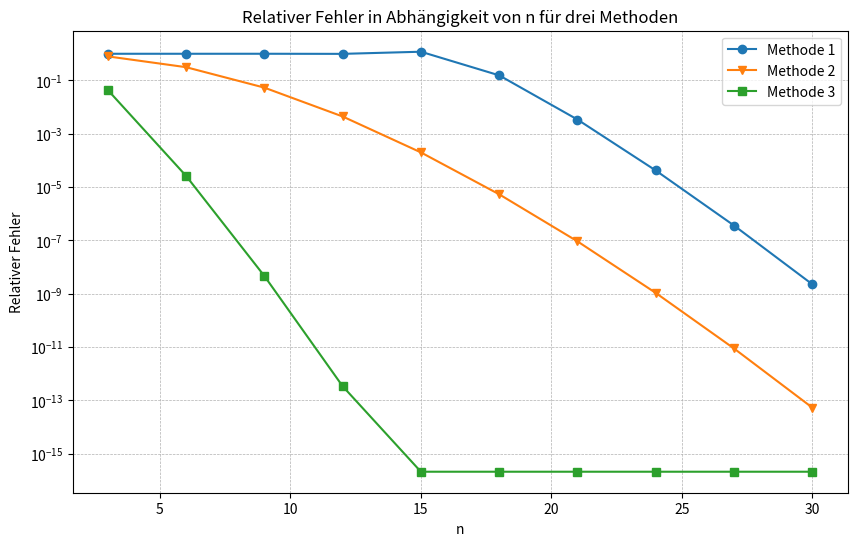

This chart was generated by the following Python code:
import math
import numpy as np
import matplotlib.pyplot as plt


def hornerBerechnung(x: float, n: int) -> float:
    a0 = 1/math.factorial(n)
    for k in range(n-1,-1,-1):
        a0 = a0 * x + (1/math.factorial(k))
    return a0

def relativerFehler(ytilde: np.ndarray) -> np.ndarray:
    val = np.exp(-5.5)
    absfehler = np.abs(ytilde - val)
    relfehler = np.abs(absfehler/ytilde)
    return relfehler


methode1 = np.zeros(10)
methode2 = np.zeros(10)
methode3 = np.zeros(10)
index = list()

for i in range(0,10):
    index.append((i+1)*3)
    methode1[i] = hornerBerechnung(-5.5, index[i])
    methode2[i] = 1/hornerBerechnung(5.5, index[i])
    methode3[i] = hornerBerechnung(-0.5, index[i])**11

fehler1 = relativerFehler(methode1)
fehler2 = relativerFehler(methode2)
fehler3 = relativerFehler(methode3)

plt.figure(figsize=(10,6))
plt.xlabel("n")
plt.ylabel("Relativer Fehler")
plt.yscale('log')
plt.title("Relativer Fehler in Abhängigkeit von n für drei Methoden")
plt.grid(True, which="both", linestyle="--", linewidth=0.5)

plt.plot(index, fehler1, label="Methode 1", marker='o')
plt.plot(index, fehler2, label="Methode 2", marker='v')
plt.plot(index, fehler3, label="Methode 3", marker='s')

plt.legend()
plt.show()
